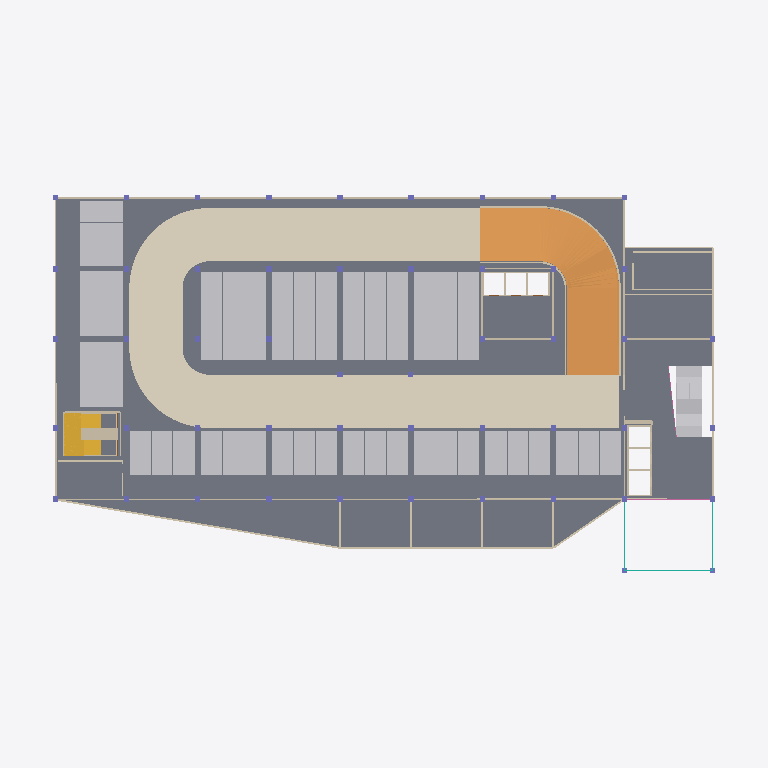
Plan cut of the same IFC building model at storey 'First Level Parking' (level 3.20 m, cut at 4.60 m), seen from above with north up, elements coloured by IFC class: 58 other elements (light grey), 48 walls (beige), 41 columns (violet), 3 slabs (grey), 3 curtain walls (teal), 2 ramps (orange), 2 stairs (yellow), 2 railings (pink), 1 covering (cream). Cut surfaces are drawn darker.
Extent 80.0 m × 50.0 m × 29.5 m (x, y, z). Storeys (7): Ground Level Parking at 0.00 m; First Level Parking at 3.20 m; Second Level Parking at 6.40 m; First Floor at 9.60 m; Second Floor at 13.80 m; Third Floor - Cinema at 18.00 m; Roof at 27.00 m. Elements (1429): 444 IfcFurniture, 379 IfcWall, 262 IfcColumn, 177 IfcBuildingElementProxy, 50 IfcDoor, 43 IfcSlab, 23 IfcRailing, 20 IfcCurtainWall, 20 IfcTransportElement, 5 IfcStair, 4 IfcCovering, 2 IfcRamp.

HEADER;
FILE_DESCRIPTION(('ViewDefinition[DesignTransferView]'),'2;1');
FILE_NAME('/dev/null','2026-10-11T19:56:44+00:00',(''),(''),'IfcOpenShell 0.9.0','IfcOpenShell 0.9.0','Nobody');
FILE_SCHEMA(('IFC4'));
ENDSEC;
DATA;
#1=IFCPROJECT('0eTS1AEq13lxwuUOm8grOV',$,'Entertainment Complex - Dewata, Galle','Cinema / entertainment complex modelled from Concept_Desg2 (1).dwg',$,$,$,(#11),#6);
#14=IFCSITE('2vqn792WPDbQc0hMOqrdlC',$,'Plot - Dewata, Galle (1 acre, 80 x 50 m)',$,$,#22,$,$,$,$,$,$,$,$);
#15=IFCBUILDING('3bp3qbBw50efV1ktpmEhHS',$,'Entertainment Complex',$,$,#27,$,$,$,$,$,$);
#28=IFCBUILDINGSTOREY('17u67TTBT4r9oEVmtf64U7',$,'Ground Level Parking','Car parking (63 cars noted)',$,#105,$,'Ground Level Parking (+0.00 m)',$,0.0);
#34=IFCBUILDINGSTOREY('1wG87uTan87Oh2qHx0iYC5',$,'First Level Parking','Car parking (54 cars)',$,#80,$,'First Level Parking (+3.20 m)',$,3.2);
#40=IFCBUILDINGSTOREY('2jeXgqtFvFgvTbN8PkUkeF',$,'Second Level Parking','Car parking (54 cars)',$,#85,$,'Second Level Parking (+6.40 m)',$,6.4);
#46=IFCBUILDINGSTOREY('2NvaHK6Vb2M9WzeRq2hs3W',$,'First Floor','Restaurants, cafeterias, gaming',$,#90,$,'First Floor (+9.60 m)',$,9.6);
#52=IFCBUILDINGSTOREY('1qcVgCYV9FzgfFUbfZXWhe',$,'Second Floor','Restaurants, cafeterias, gaming',$,#95,$,'Second Floor (+13.80 m)',$,13.8);
#58=IFCBUILDINGSTOREY('01YD41Md54oOD38112KBCc',$,'Third Floor - Cinema','Cinema: 3 theatres (108/200/136 seats)',$,#100,$,'Third Floor - Cinema (+18.00 m)',$,18.0);
#64=IFCBUILDINGSTOREY('0A7UNn$5v0iBKD78A_2Qx6',$,'Roof','Roof',$,#75,$,'Roof (+27.00 m)',$,27.0);
#14561=IFCSLAB('1k_5QFo5jCXOgvGAFNeIFm',$,'Parking deck slab',$,$,#56094,#14569,$,.FLOOR.);
#15474=IFCCOVERING('0uEcqcBq12IBDiz18QFNz4',$,'Vehicle circulation loop (drive aisle)',$,'Vehicle circulation',#55864,#15482,$,.FLOORING.);
#14994=IFCSLAB('2Ro9ba3$jDI8C5DO1AoGwX',$,'Front planter / projection slab',$,$,#55929,#15002,$,.FLOOR.);
#14687=IFCSLAB('1O8SlOoaz7Yw1dQ_t5w8m1',$,'Plant room roof (STP / chiller)',$,$,#56364,#14695,$,.FLOOR.);
#20857=IFCRAMP('0iH314qab1n9PvRY1pqk4z',$,'Car ramp Ground Level Parking to First Level Parking','Two-lane 6.0 m J-shaped car ramp, centre-line 25.97 m, slope 12.3 %',$,#55388,$,$,.HALF_TURN_RAMP.);
#24165=IFCRAMP('0ps_oc9iXCSRAUhrr7UR_9',$,'Car ramp First Level Parking to Second Level Parking','Two-lane 6.0 m J-shaped car ramp, centre-line 25.97 m, slope 12.3 %',$,#56549,$,$,.HALF_TURN_RAMP.);
#1332=IFCWALL('3g_L1CHUL2xRoelh65sXrp',$,'Wall 200',$,$,#56284,#1339,$,.STANDARD.);
#26534=IFCSTAIR('3OApxu43L8hO6JSITJBKqN',$,'Staircase First Level Parking to Second Level Parking','18 risers x 178 mm, going 280 mm',$,#56194,$,$,.HALF_TURN_STAIR.);
#17436=IFCBUILDINGELEMENTPROXY('2QtbJEQ8LCqhELVuRpNf_U',$,'Parking stall',$,'Parking stall 2.4-2.5 x 5.0 m',#55694,#17444,$,$);
#17700=IFCBUILDINGELEMENTPROXY('26$gHOu4z9Xg9tSv39Uiz3',$,'Parking stall',$,'Parking stall 2.4-2.5 x 5.0 m',#56249,#17708,$,$);
#17832=IFCBUILDINGELEMENTPROXY('26ZG7gvrX6tPkOekd4jSwY',$,'Parking stall',$,'Parking stall 2.4-2.5 x 5.0 m',#56499,#17840,$,$);
#18360=IFCBUILDINGELEMENTPROXY('3Axh0ZyUb6eQjnaZmNatBh',$,'Parking stall',$,'Parking stall 2.4-2.5 x 5.0 m',#56524,#18368,$,$);
#18932=IFCBUILDINGELEMENTPROXY('25qmvflvX9vB1TrMkK$aLI',$,'Parking stall',$,'Parking stall 2.4-2.5 x 5.0 m',#56639,#18940,$,$);
#19064=IFCBUILDINGELEMENTPROXY('3Xfs7nAw520eyvfHl03Ocl',$,'Parking stall',$,'Parking stall 2.4-2.5 x 5.0 m',#55884,#19072,$,$);
#19196=IFCBUILDINGELEMENTPROXY('2EeS$GEoLAKu_LxdHuq5Zq',$,'Parking stall',$,'Parking stall 2.4-2.5 x 5.0 m',#56154,#19204,$,$);
#19328=IFCBUILDINGELEMENTPROXY('3ocHwJcCP5nfXDiRRdgT4F',$,'Parking stall',$,'Parking stall 2.4-2.5 x 5.0 m',#56434,#19336,$,$);
#19658=IFCBUILDINGELEMENTPROXY('3v5bHO68H4BQYlJK$qvZyB',$,'Parking stall',$,'Parking stall 2.4-2.5 x 5.0 m',#56039,#19666,$,$);
#17964=IFCBUILDINGELEMENTPROXY('0yfPixYfb8ZONJTmS9$$10',$,'Parking stall',$,'Parking stall 2.4-2.5 x 5.0 m',#55724,#17972,$,$);
#18008=IFCBUILDINGELEMENTPROXY('2QQepLGUb8oxsmfZO2M2pY',$,'Parking stall',$,'Parking stall 2.4-2.5 x 5.0 m',#55814,#18016,$,$);
#18096=IFCBUILDINGELEMENTPROXY('0EEs8ulGXBo87t__qD_ZvO',$,'Parking stall',$,'Parking stall 2.4-2.5 x 5.0 m',#55994,#18104,$,$);
#18140=IFCBUILDINGELEMENTPROXY('3az8PcDEP6lxuL8aZkHuQk',$,'Parking stall',$,'Parking stall 2.4-2.5 x 5.0 m',#56074,#18148,$,$);
#18228=IFCBUILDINGELEMENTPROXY('2EDEF8zkT3DgwsLwUh5cf6',$,'Parking stall',$,'Parking stall 2.4-2.5 x 5.0 m',#56294,#18236,$,$);
#17348=IFCBUILDINGELEMENTPROXY('1kfj3nfj52FR82kTPD$MfX',$,'Parking stall',$,'Parking stall 2.4-2.5 x 5.0 m',#56544,#17356,$,$);
#17392=IFCBUILDINGELEMENTPROXY('1zN255rdHBF8mO0FByGZqQ',$,'Parking stall',$,'Parking stall 2.4-2.5 x 5.0 m',#56629,#17400,$,$);
#17480=IFCBUILDINGELEMENTPROXY('3NTP7tFGD4OPxvnXBq$If_',$,'Parking stall',$,'Parking stall 2.4-2.5 x 5.0 m',#55779,#17488,$,$);
#17524=IFCBUILDINGELEMENTPROXY('0LcZu99qzAOuAWgEfptLGI',$,'Parking stall',$,'Parking stall 2.4-2.5 x 5.0 m',#55869,#17532,$,$);
#17612=IFCBUILDINGELEMENTPROXY('27l_e$nLHEDR_c_zzWBm8$',$,'Parking stall',$,'Parking stall 2.4-2.5 x 5.0 m',#56049,#17620,$,$);
#17568=IFCBUILDINGELEMENTPROXY('1NOMwLR6fE5vF3YzVwPL_C',$,'Parking stall',$,'Parking stall 2.4-2.5 x 5.0 m',#55964,#17576,$,$);
#17656=IFCBUILDINGELEMENTPROXY('0YAd3lDvTESvHLXDAb$pE_',$,'Parking stall',$,'Parking stall 2.4-2.5 x 5.0 m',#56144,#17664,$,$);
#17744=IFCBUILDINGELEMENTPROXY('2Co1wybUn04w9cie$gUNHX',$,'Parking stall',$,'Parking stall 2.4-2.5 x 5.0 m',#56344,#17752,$,$);
#18272=IFCBUILDINGELEMENTPROXY('3GBHEqHPvE0viFtI8Z6xbA',$,'Parking stall',$,'Parking stall 2.4-2.5 x 5.0 m',#56374,#18280,$,$);
#18316=IFCBUILDINGELEMENTPROXY('0c8kOQpCnFThp$q1o4GuU5',$,'Parking stall',$,'Parking stall 2.4-2.5 x 5.0 m',#56449,#18324,$,$);
#18404=IFCBUILDINGELEMENTPROXY('2oUYEOUGb05wuBnyuFaHE0',$,'Parking stall',$,'Parking stall 2.4-2.5 x 5.0 m',#56619,#18412,$,$);
#18448=IFCBUILDINGELEMENTPROXY('0KFJtnRn5DvgUhqvFWi0fU',$,'Parking stall',$,'Parking stall 2.4-2.5 x 5.0 m',#55679,#18456,$,$);
#18492=IFCBUILDINGELEMENTPROXY('3gxCcZMBP5lh9rwWeOMpyr',$,'Parking stall',$,'Parking stall 2.4-2.5 x 5.0 m',#55749,#18500,$,$);
#18536=IFCBUILDINGELEMENTPROXY('3CD8avtFL4fR9p546$AT_e',$,'Parking stall',$,'Parking stall 2.4-2.5 x 5.0 m',#55839,#18544,$,$);
#18580=IFCBUILDINGELEMENTPROXY('23RMOXWprFxPNtlDBY7odU',$,'Parking stall',$,'Parking stall 2.4-2.5 x 5.0 m',#55934,#18588,$,$);
#18624=IFCBUILDINGELEMENTPROXY('0$rVu1q2H4WR86lS4xDZfX',$,'Parking stall',$,'Parking stall 2.4-2.5 x 5.0 m',#56014,#18632,$,$);
#18668=IFCBUILDINGELEMENTPROXY('0_u0HCwzb6989WWlj08ZFy',$,'Parking stall',$,'Parking stall 2.4-2.5 x 5.0 m',#56109,#18676,$,$);
#18712=IFCBUILDINGELEMENTPROXY('2jfK$I8yH5a8fO7dfrFuBC',$,'Parking stall',$,'Parking stall 2.4-2.5 x 5.0 m',#56219,#18720,$,$);
#18756=IFCBUILDINGELEMENTPROXY('1K_DvK4$fFJOGPr6i$ygNH',$,'Parking stall',$,'Parking stall 2.4-2.5 x 5.0 m',#56314,#18764,$,$);
#18800=IFCBUILDINGELEMENTPROXY('0a6dK4zlz51BimiQuULeNK',$,'Parking stall',$,'Parking stall 2.4-2.5 x 5.0 m',#56394,#18808,$,$);
#18844=IFCBUILDINGELEMENTPROXY('2$6Jkd8Kr5vfxBDwYtue4O',$,'Parking stall',$,'Parking stall 2.4-2.5 x 5.0 m',#56474,#18852,$,$);
#18888=IFCBUILDINGELEMENTPROXY('2cnPcWt156FhUL3mxY7lww',$,'Parking stall',$,'Parking stall 2.4-2.5 x 5.0 m',#56574,#18896,$,$);
#18976=IFCBUILDINGELEMENTPROXY('0Dut8RJlT7ZAdww_SdUq3n',$,'Parking stall',$,'Parking stall 2.4-2.5 x 5.0 m',#55699,#18984,$,$);
#19020=IFCBUILDINGELEMENTPROXY('1SoZX2kkD19f1YNUNUrOth',$,'Parking stall',$,'Parking stall 2.4-2.5 x 5.0 m',#55789,#19028,$,$);
#19108=IFCBUILDINGELEMENTPROXY('0kHJ1OVfH4bPP9daYU3Z3w',$,'Parking stall',$,'Parking stall 2.4-2.5 x 5.0 m',#55969,#19116,$,$);
#19152=IFCBUILDINGELEMENTPROXY('2wHGgb3hjDAAnNAN3pAfyc',$,'Parking stall',$,'Parking stall 2.4-2.5 x 5.0 m',#56054,#19160,$,$);
#19284=IFCBUILDINGELEMENTPROXY('1iQ9hNDUrCeRWrKAk7geOJ',$,'Parking stall',$,'Parking stall 2.4-2.5 x 5.0 m',#56349,#19292,$,$);
#19416=IFCBUILDINGELEMENTPROXY('0iyrw0iHX0vvvZS64LsqoD',$,'Parking stall',$,'Parking stall 2.4-2.5 x 5.0 m',#56594,#19424,$,$);
#19526=IFCBUILDINGELEMENTPROXY('0zfh4w3oz81hMzQyCZxQXk',$,'Parking stall',$,'Parking stall 2.4-2.5 x 5.0 m',#55774,#19534,$,$);
#19570=IFCBUILDINGELEMENTPROXY('0z$XzrexP64h3xgoW2dfts',$,'Parking stall',$,'Parking stall 2.4-2.5 x 5.0 m',#55874,#19578,$,$);
#19614=IFCBUILDINGELEMENTPROXY('1M4Kvkst9CgeP1Pj94R0BM',$,'Parking stall',$,'Parking stall 2.4-2.5 x 5.0 m',#55959,#19622,$,$);
#19702=IFCBUILDINGELEMENTPROXY('2Gga1GvbH46R8LTIIvB4rE',$,'Parking stall',$,'Parking stall 2.4-2.5 x 5.0 m',#56134,#19710,$,$);
#19746=IFCBUILDINGELEMENTPROXY('3pG0CWjs5EG8bJlb36VATS',$,'Parking stall',$,'Parking stall 2.4-2.5 x 5.0 m',#56244,#19754,$,$);
#17876=IFCBUILDINGELEMENTPROXY('1LCGTXhWb36R5SfqT_PuO6',$,'Parking stall',$,'Parking stall 2.4-2.5 x 5.0 m',#56589,#17884,$,$);
#17920=IFCBUILDINGELEMENTPROXY('3daU05_qbBbB7ZS7ZFXY1Y',$,'Parking stall',$,'Parking stall 2.4-2.5 x 5.0 m',#55659,#17928,$,$);
#18052=IFCBUILDINGELEMENTPROXY('37xBlzNsT6IuE74qJvuVkD',$,'Parking stall',$,'Parking stall 2.4-2.5 x 5.0 m',#55909,#18060,$,$);
#18184=IFCBUILDINGELEMENTPROXY('0PwI1Vjzf8whompgWB$WYi',$,'Parking stall',$,'Parking stall 2.4-2.5 x 5.0 m',#56174,#18192,$,$);
#17788=IFCBUILDINGELEMENTPROXY('1Sxthu7E9CEON6hhCSVEbl',$,'Parking stall',$,'Parking stall 2.4-2.5 x 5.0 m',#56429,#17796,$,$);
#19240=IFCBUILDINGELEMENTPROXY('1MlOaXnnDADRhm6eZByZSf',$,'Parking stall',$,'Parking stall 2.4-2.5 x 5.0 m',#56264,#19248,$,$);
#19372=IFCBUILDINGELEMENTPROXY('1ZgsJ41pnBYORkvjLodcSo',$,'Parking stall',$,'Parking stall 2.4-2.5 x 5.0 m',#56504,#19380,$,$);
#27297=IFCTRANSPORTELEMENT('2mj0Q$Fsv8D8NecHJGe$Fp',$,'Escalator 8 m (east) 1 (up)','Rise 3.2 m at 30 deg, plan length 8.0 m, width 1.45 m',$,#55729,#27307,$,.ESCALATOR.);
#27359=IFCTRANSPORTELEMENT('32yfDL_1zEr96EOYY_XB74',$,'Escalator 8 m (east) 2 (down)','Rise 3.2 m at 30 deg, plan length 8.0 m, width 1.45 m',$,#55849,#27369,$,.ESCALATOR.);
#1150=IFCWALL('3EvJSFd5PA7wEPsTlRsdip',$,'Wall 200',$,$,#55894,#1157,$,.STANDARD.);
#1384=IFCWALL('1C8r6nz55EbPljHGfsAXqb',$,'Front planter / projection parapet',$,$,#56389,#1391,$,.PARAPET.);
#1124=IFCWALL('1Sw0o9hE98BAjLB81ZC0cS',$,'Front planter / projection parapet',$,$,#55829,#1131,$,.PARAPET.);
#7182=IFCWALL('2jHb5VyrL5YxoYZRZUEShl',$,'Stair central spine wall',$,$,#55664,#7189,$,.STANDARD.);
#1072=IFCWALL('3IG7GD3zD9ZhrUIyMsQJPs',$,'Wall 200',$,$,#55734,#1079,$,.STANDARD.);
#864=IFCWALL('03ZMF2zur1zvPRjrDuUXK4',$,'Wall 200',$,$,#56369,#871,$,.STANDARD.);
#526=IFCWALL('2qhpawXXbAY8PO7czWW0ZH',$,'Wall 200',$,$,#54648,#533,$,.STANDARD.);
#27235=IFCTRANSPORTELEMENT('1Qtra$DqT2NhOcVLBrnr3v',$,'Escalator 8 m (east) 2 (down)','Rise 3.2 m at 30 deg, plan length 8.0 m, width 1.45 m',$,#55608,#27245,$,.ESCALATOR.);
#27173=IFCTRANSPORTELEMENT('04V13DLGj9xO4r2wbgW84_',$,'Escalator 8 m (east) 1 (up)','Rise 3.2 m at 30 deg, plan length 8.0 m, width 1.45 m',$,#55503,#27183,$,.ESCALATOR.);
#26393=IFCSTAIR('2RpXCvB4HDTRRs1g_vFIem',$,'Staircase Ground Level Parking to First Level Parking','18 risers x 178 mm, going 280 mm',$,#54838,$,$,.HALF_TURN_STAIR.);
#5726=IFCWALL('1PLVBw4qvEVfemewQrLpxZ',$,'Ramp opening edge upstand 1.1 m',$,$,#55824,#5733,$,.PARAPET.);
#1280=IFCWALL('1stdNhtlT4qAxBuWBxciqf',$,'Wall 200',$,$,#56164,#1287,$,.STANDARD.);
#5336=IFCWALL('08Lf9VIrf66u_uyq4etwYg',$,'Service room partition 150',$,$,#55043,#5343,$,.STANDARD.);
#760=IFCWALL('2cWq8gwvH9NezRt43goeEN',$,'Wall 200',$,$,#56139,#767,$,.STANDARD.);
#1358=IFCWALL('0dImidioz3ZwC28paZ7Wta',$,'Front planter / projection parapet',$,$,#56334,#1365,$,.PARAPET.);
#29521=IFCWALL('1oZ5OQvY10EBTxGnjnTHp0',$,'Lift bank B (east) - shaft wall',$,$,#55063,#29529,$,.SHEAR.);
#240=IFCWALL('0NFTxF4P58YuJgoCQGY47U',$,'Wall 200',$,$,#55103,#247,$,.STANDARD.);
#1254=IFCWALL('2D4HTJ8xz4N9vjcAfdVwfu',$,'Wall 200',$,$,#56099,#1261,$,.STANDARD.);
#890=IFCWALL('0EuHQx4IP0KglVjQUowm7P',$,'Front planter / projection parapet',$,$,#56414,#897,$,.PARAPET.);
#942=IFCWALL('31c5yAce9EMwtkGVxvdQv8',$,'Front planter / projection parapet',$,$,#56509,#949,$,.PARAPET.);
#994=IFCWALL('112fpiuTTEYAqP4uRh9sR6',$,'Front planter / projection parapet',$,$,#56609,#1001,$,.PARAPET.);
#1020=IFCWALL('0UliBRjRH5TBTVVcDCHBC0',$,'Front planter / projection parapet',$,$,#56654,#1027,$,.PARAPET.);
#1098=IFCCURTAINWALL('0dbKIwhD58ERb9L864s0gS',$,'Atrium glazing',$,$,#55784,#1105,$,$);
#812=IFCCURTAINWALL('0rA6Xz3nb6aP9a7h2vemaN',$,'Atrium glazing',$,$,#56269,#819,$,$);
#630=IFCWALL('1PDIaOp$P5VhKgNoToVWFL',$,'Wall 200',$,$,#54818,#637,$,.STANDARD.);
#9798=IFCCOLUMN('1d1q_bFIvEqh1y7Thd7CHM',$,'Column 600x600',$,$,#55769,#9801,$,.COLUMN.);
#9820=IFCCOLUMN('1sWO75vC5E08ZmNPZv24Ss',$,'Column 600x600',$,$,#55819,#9823,$,.COLUMN.);
#9842=IFCCOLUMN('0dooCcMQPEPQO$eA_gzbsM',$,'Column 600x600',$,$,#55859,#9845,$,.COLUMN.);
#9864=IFCCOLUMN('1Xbqs1NbDFZe3Pry0Yw4$E',$,'Column 600x600',$,$,#55914,#9867,$,.COLUMN.);
ENDSEC;
